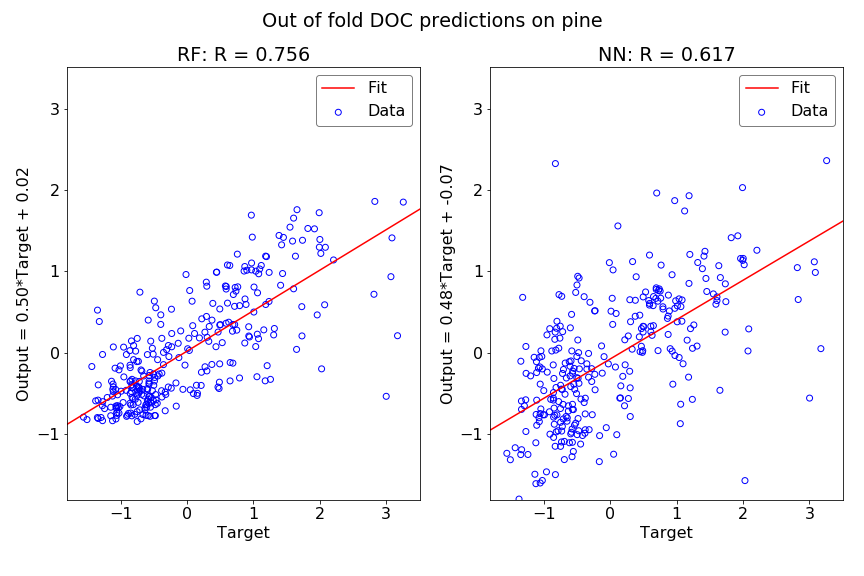

Data behind this chart, as committed beside it:
Y true, NN predictions, RF predictions
2.075, 0.02395, 0.5912
0.578, 0.6431, 0.8222
-0.01583, 1.109, 0.963
0.7253, 0.7661, 0.8041
0.8741, 0.7099, 0.6627
-1.351, -0.102, 0.5256
-0.7569, 0.3291, -0.1068
-1.323, 0.6824, 0.3858
1.185, 0.8536, 1.189
0.9016, 0.05204, 1.016
0.6848, 0.6698, 0.2669
0.6444, 0.5807, 1.074
0.3757, 0.6465, 0.4028
0.591, 0.6077, 0.8159
1.387, 1.035, 1.443
1.453, 0.7545, 1.419
1.198, 1.21, 1.183
-0.8524, -0.3136, -0.3424
-0.231, 0.5182, 0.07539
-0.5822, 0.0247, -0.5709
-0.4203, -1.014, -0.2588
0.7932, 0.539, 0.5807
2.209, 1.261, 1.142
0.7167, 0.6354, 0.5719
1.01, 0.5776, 0.8092
0.9296, 0.9603, 0.3212
-1.272, -0.2511, -0.5986
-1.112, -0.5802, 0.07319
-1.339, -1.189, -0.3927
-0.9644, -1.461, -0.6094
-1.125, -1.104, -0.5297
-1.139, -1.49, -0.3478
-0.7787, 0.05788, -0.3433
-0.7515, -0.3972, -0.5206
1.73, 0.2555, 0.5681
0.222, -0.1463, 0.4186
1.157, 0.1569, 0.2831
-0.2311, -0.4526, 0.2383
-0.5113, -0.4996, -0.01568
-0.4441, -0.5666, -0.08285
0.1419, -0.5555, -0.3971
-0.03099, -0.1348, -0.1497
-1.072, -0.05521, -0.652
-0.3784, -0.5561, -0.5415
-0.9116, -0.9979, -0.7789
-0.7515, -1.148, -0.8417
1.186, 1.931, 0.5948
0.6483, 0.3349, -0.3437
0.2978, -0.4289, 0.8196
-0.8604, -0.5546, -0.3519
-0.7247, -0.9027, -0.4719
-1.277, -0.5759, -0.6483
-1.116, -0.1078, -0.3827
-0.82, -0.4252, -0.4287
-1.035, -0.04387, -0.6725
-1.048, 0.02562, -0.5146
-0.5777, -0.9343, -0.5368
-0.8604, -0.5789, -0.1512
-0.6843, -0.5072, -0.5096
-1.062, -0.1725, -0.6768
... 246 more rows
